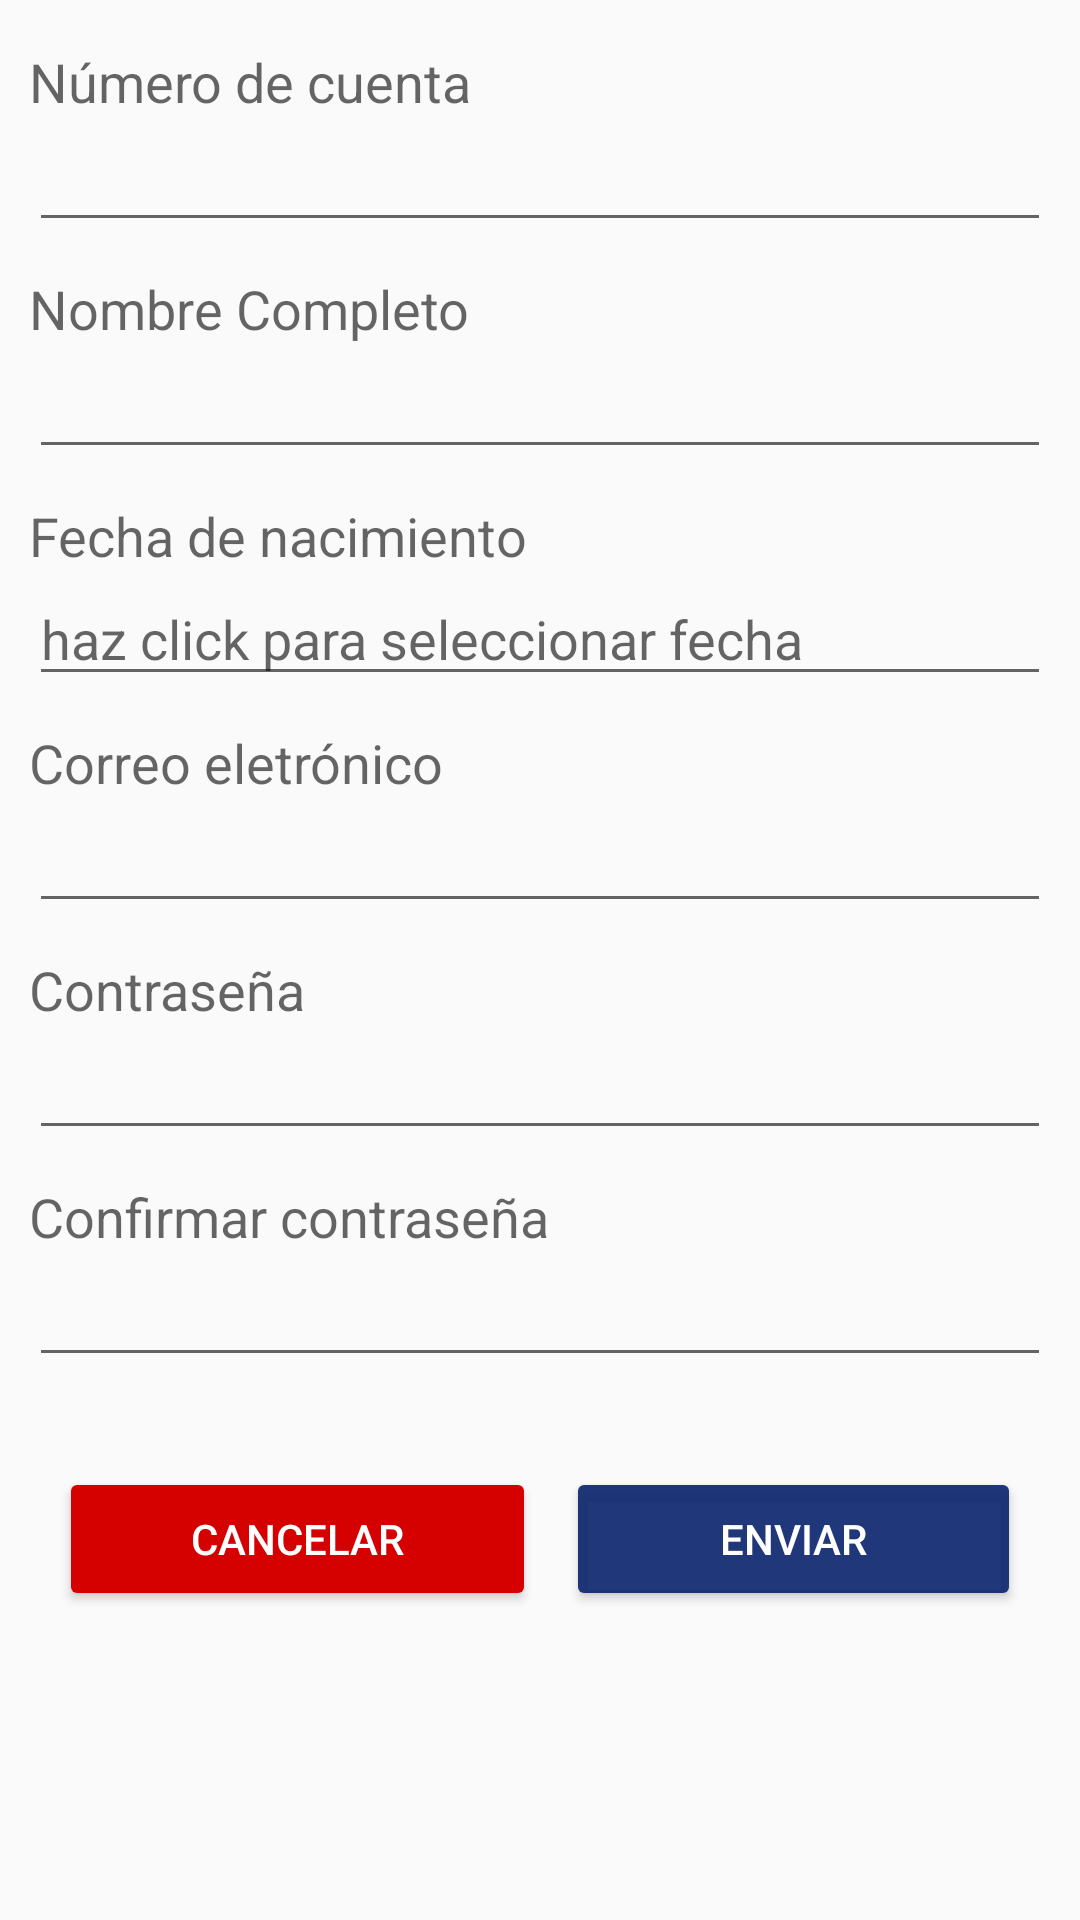

Here is an Android app screen rendered from its layout file. Give the layout XML and the strings, colors and styles it references.
<!-- AndroidManifest.xml: application theme CustomActionBarTheme -->
<!-- res/layout/activity_register.xml -->
<RelativeLayout xmlns:android="http://schemas.android.com/apk/res/android"
    xmlns:tools="http://schemas.android.com/tools" android:layout_width="match_parent"
    android:layout_height="match_parent" android:paddingLeft="@dimen/activity_horizontal_margin"
    android:paddingRight="@dimen/activity_horizontal_margin"
    android:paddingTop="@dimen/activity_vertical_margin"
    android:paddingBottom="@dimen/activity_vertical_margin"
    tools:context="com.example.disturb16.unahmyagenda.SolicitudCuenta">

    <ScrollView
        android:layout_width="match_parent"
        android:layout_height="match_parent"
        android:id="@+id/scrollView4" >

        <LinearLayout
            android:orientation="vertical"
            android:layout_width="match_parent"
            android:layout_height="match_parent"
            android:paddingTop="15dp"
            android:paddingLeft="10dp"
            android:paddingRight="10dp">

            <TextView
                android:layout_width="wrap_content"
                android:layout_height="wrap_content"
                android:textAppearance="?android:attr/textAppearanceMedium"
                android:text="Número de cuenta"
                android:id="@+id/textView17" />

            <EditText
                android:layout_width="match_parent"
                android:layout_height="wrap_content"
                android:id="@+id/edCtaRegister"
                android:layout_gravity="center_horizontal"
                android:inputType="number" />

            <TextView
                android:layout_width="wrap_content"
                android:layout_height="wrap_content"
                android:textAppearance="?android:attr/textAppearanceMedium"
                android:text="Nombre Completo"
                android:id="@+id/textView18"
                android:layout_marginTop="10dp" />

            <EditText
                android:layout_width="match_parent"
                android:layout_height="wrap_content"
                android:id="@+id/edNameRegister"
                android:layout_gravity="center_horizontal"
                android:inputType="textCapWords" />

            <TextView
                android:layout_width="wrap_content"
                android:layout_height="wrap_content"
                android:textAppearance="?android:attr/textAppearanceMedium"
                android:text="Fecha de nacimiento"
                android:id="@+id/textView"
                android:layout_marginTop="10dp" />

            <EditText
                android:layout_width="match_parent"
                android:layout_height="wrap_content"
                android:id="@+id/edAgeRegister"
                android:hint="haz click para seleccionar fecha"
                android:inputType="number"
                android:clickable="true" />

            <TextView
                android:layout_width="wrap_content"
                android:layout_height="wrap_content"
                android:textAppearance="?android:attr/textAppearanceMedium"
                android:text="Correo eletrónico"
                android:id="@+id/textView22"
                android:layout_marginTop="10dp" />

            <EditText
                android:layout_width="match_parent"
                android:layout_height="wrap_content"
                android:ems="10"
                android:id="@+id/edEmailRegister" />

            <TextView
                android:layout_width="wrap_content"
                android:layout_height="wrap_content"
                android:textAppearance="?android:attr/textAppearanceMedium"
                android:text="Contraseña"
                android:id="@+id/textView19"
                android:layout_marginTop="10dp" />

            <EditText
                android:layout_width="match_parent"
                android:layout_height="wrap_content"
                android:inputType="textPassword"
                android:ems="10"
                android:id="@+id/edPwdRegister"
                android:layout_gravity="center_horizontal" />

            <TextView
                android:layout_width="wrap_content"
                android:layout_height="wrap_content"
                android:textAppearance="?android:attr/textAppearanceMedium"
                android:text="Confirmar contraseña"
                android:id="@+id/textView20"
                android:layout_marginTop="10dp" />

            <EditText
                android:layout_width="match_parent"
                android:layout_height="wrap_content"
                android:inputType="textPassword"
                android:ems="10"
                android:id="@+id/edPwdRegister2"
                android:layout_gravity="center_horizontal" />

            <LinearLayout
                android:orientation="horizontal"
                android:layout_width="match_parent"
                android:layout_height="wrap_content"
                android:weightSum="10"
                android:layout_marginTop="20dp"
                android:padding="10dp"
                android:layout_marginBottom="20dp">

                <Button
                    android:layout_width="wrap_content"
                    android:layout_height="wrap_content"
                    android:text="cancelar"
                    android:id="@+id/btnCancelRegister"
                    android:layout_weight="5"
                    android:theme="@style/AppTheme.btnWarning"
                    android:textColor="#fff"
                    android:layout_marginRight="10dp" />

                <Button
                    android:layout_width="wrap_content"
                    android:layout_height="wrap_content"
                    android:text="Enviar"
                    android:id="@+id/btnRegister"
                    android:layout_weight="5"
                    android:theme="@style/AppTheme.btnPrimary"
                    android:textColor="#fff" />
            </LinearLayout>
        </LinearLayout>
    </ScrollView>
    <RelativeLayout
        android:id="@+id/loading"
        android:layout_width="match_parent"
        android:layout_height="match_parent"
        android:gravity="center"
        android:visibility="gone">

        <ProgressBar
            android:layout_width="wrap_content"
            android:layout_height="wrap_content"
            android:indeterminate="true"
            />
    </RelativeLayout>
</RelativeLayout>
<!-- resources referenced by this layout -->
<resources>
  <style name="AppTheme.btnPrimary" parent="Widget.AppCompat.ActionBar">
          <item name="colorButtonNormal">#EA0D266F</item>
          <item name="android:textColor">#fff</item>
      </style>
  <style name="AppTheme.btnWarning" parent="Widget.AppCompat.ActionBar">
          <item name="colorButtonNormal">#D50000</item>
          <item name="android:textColor">#fff</item>
      </style>
  <style name="CustomActionBarTheme" parent="@style/Theme.AppCompat.Light.DarkActionBar">
          <item name="android:actionMenuTextColor">@color/actionbar_text</item>
          <item name="android:actionBarStyle">@style/MyActionBar</item>
          <item name="android:actionBarTabTextStyle">@style/MyActionBarTabText</item>
  
          
          <item name="actionBarStyle">@style/MyActionBar</item>
          <item name="actionBarTabTextStyle">@style/MyActionBarTabText</item>
          <item name="actionMenuTextColor">@color/actionbar_text</item>
      </style>
  <color name="actionbar_text">#ffffff</color>
  <style name="MyActionBar" parent="@style/Widget.AppCompat.Light.ActionBar.Solid.Inverse">
          <item name="android:background">@color/actionbar_background</item>
          <item name="android:titleTextStyle">@style/MyActionBarTitleText</item>
  
          
          <item name="background">@color/actionbar_background</item>
          <item name="titleTextStyle">@style/MyActionBarTitleText</item>
      </style>
  <style name="MyActionBarTabText" parent="@style/Widget.AppCompat.ActionBar.TabText">
          <item name="android:textColor">@color/actionbar_text</item>
      </style>
  <color name="actionbar_background">#2a536b</color>
  <style name="MyActionBarTitleText" parent="@style/TextAppearance.AppCompat.Widget.ActionBar.Title">
          <item name="android:textColor">@color/actionbar_text</item>
      </style>
</resources>
